Photos from the image-classification dataset "classification" in the GitHub repository jshankarc/A-Smartphone-Assistance-for-Blind-Visually-Impaired-using-Deep-Learning. Its 3 classes are: center, left, right.

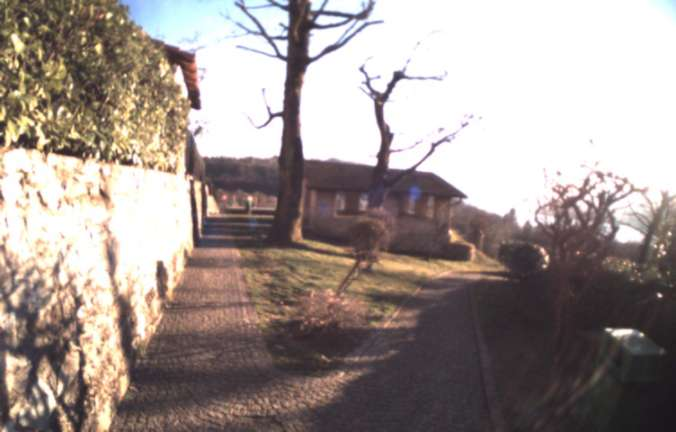
Label: center

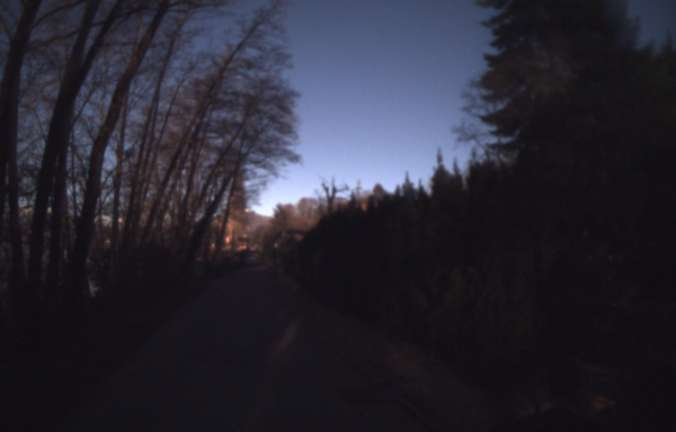
Label: center

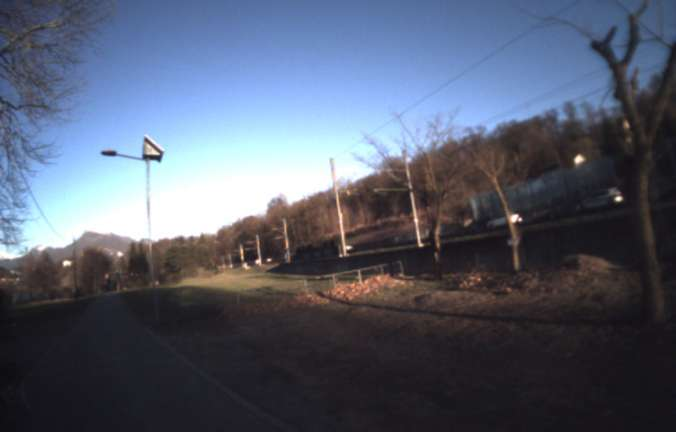
Label: right

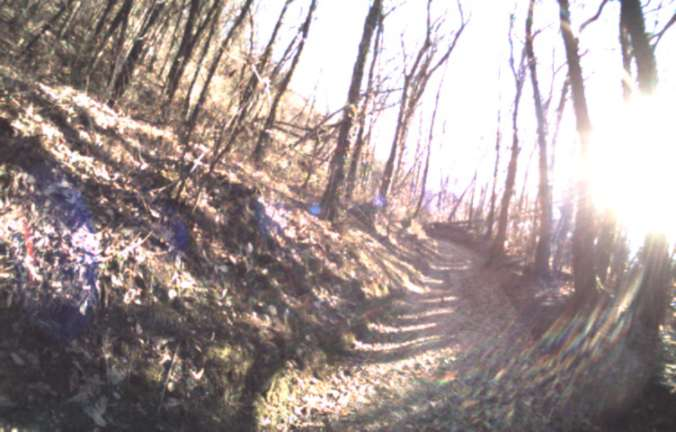
Label: left

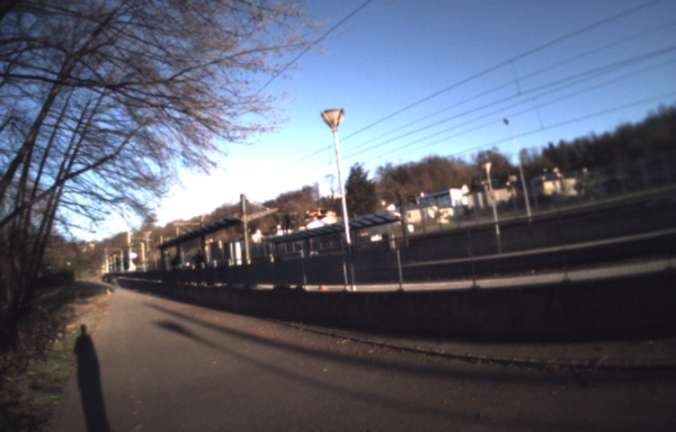
Label: right

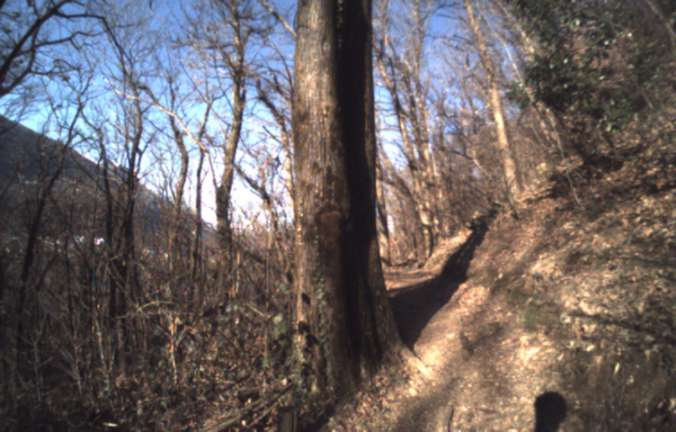
Label: left
